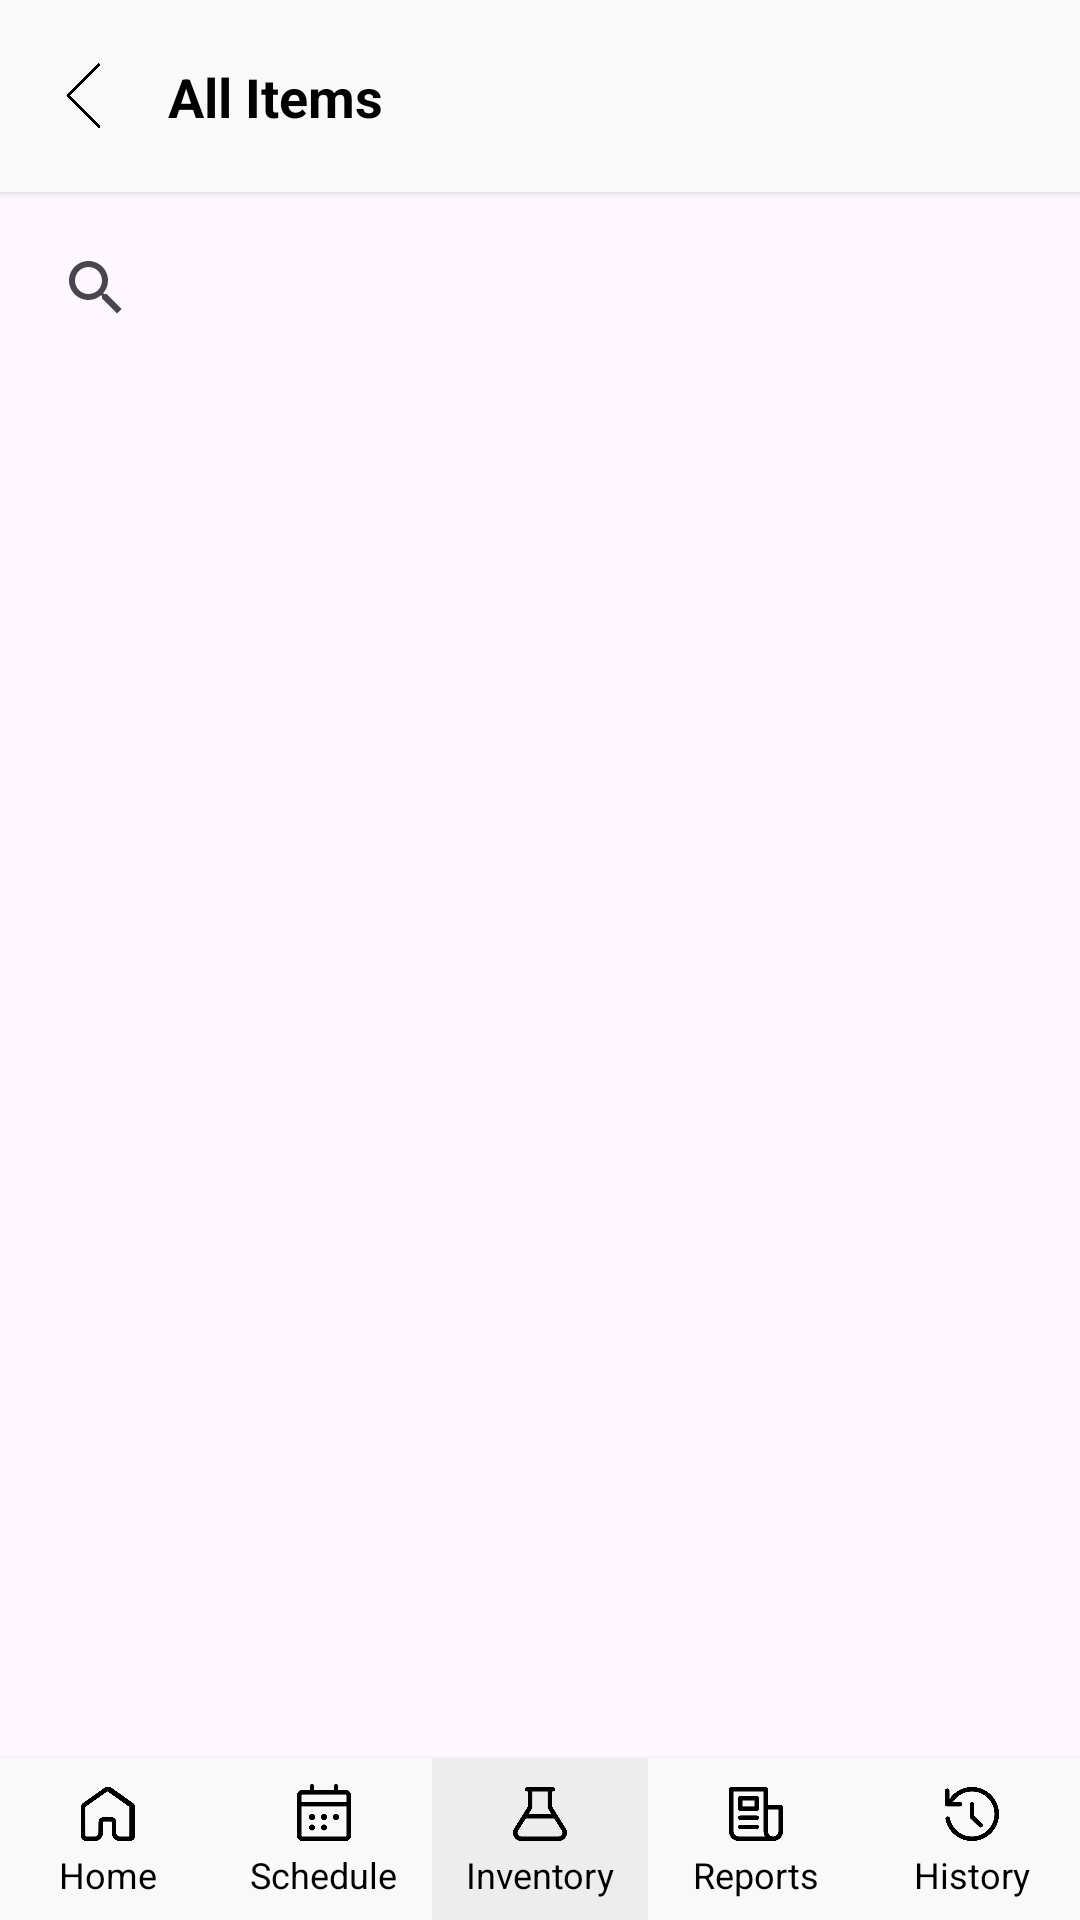

Android layout source for this screen:
<!-- AndroidManifest.xml: application theme Theme.LEMSLite -->
<!-- res/layout/activity_all_items.xml -->
<?xml version="1.0" encoding="utf-8"?>
<androidx.constraintlayout.widget.ConstraintLayout xmlns:android="http://schemas.android.com/apk/res/android"
    xmlns:app="http://schemas.android.com/apk/res-auto"
    xmlns:tools="http://schemas.android.com/tools"
    android:id="@+id/main"
    android:layout_width="match_parent"
    android:layout_height="match_parent"
    tools:context=".activities.AllItemsActivity">

    <androidx.constraintlayout.widget.ConstraintLayout
        android:id="@+id/top_bar"
        android:layout_width="0dp"
        android:layout_height="wrap_content"
        android:background="#F9F9F9"
        android:elevation="2dp"
        android:padding="16dp"
        app:layout_constraintEnd_toEndOf="parent"
        app:layout_constraintStart_toStartOf="parent"
        app:layout_constraintTop_toTopOf="parent">

        <ImageView
            android:id="@+id/backIcon"
            android:layout_width="24dp"
            android:layout_height="24dp"
            android:contentDescription="Back"
            android:src="@drawable/back_icon"
            app:layout_constraintBottom_toBottomOf="parent"
            app:layout_constraintStart_toStartOf="parent"
            app:layout_constraintTop_toTopOf="parent" />

        <TextView
            android:id="@+id/accountTitle"
            android:layout_width="0dp"
            android:layout_height="wrap_content"
            android:paddingStart="16dp"
            android:paddingEnd="0dp"
            android:text="All Items"
            android:textColor="#000000"
            android:textSize="18sp"
            android:textStyle="bold"
            app:layout_constraintBottom_toBottomOf="parent"
            app:layout_constraintEnd_toStartOf="@id/userIcon"
            app:layout_constraintStart_toEndOf="@id/backIcon"
            app:layout_constraintTop_toTopOf="parent" />

        <com.google.android.material.imageview.ShapeableImageView
            android:id="@+id/userIcon"
            android:layout_width="32dp"
            android:layout_height="32dp"
            android:contentDescription="User Icon"
            android:src="@drawable/nav_user_icon"
            app:shapeAppearanceOverlay="@style/CircleImageView"
            app:layout_constraintBottom_toBottomOf="parent"
            app:layout_constraintEnd_toEndOf="parent"
            app:layout_constraintTop_toTopOf="parent" />
    </androidx.constraintlayout.widget.ConstraintLayout>

    
    <androidx.appcompat.widget.SearchView
        android:id="@+id/searchView"
        android:layout_width="0dp"
        android:layout_height="wrap_content"
        android:queryHint="Search items..."
        app:layout_constraintTop_toBottomOf="@id/top_bar"
        app:layout_constraintStart_toStartOf="parent"
        app:layout_constraintEnd_toEndOf="parent"
        android:layout_margin="8dp" />

    
    <androidx.recyclerview.widget.RecyclerView
        android:id="@+id/itemsRecyclerView"
        android:layout_width="0dp"
        android:layout_height="0dp"
        app:layout_constraintTop_toBottomOf="@id/searchView"
        app:layout_constraintBottom_toTopOf="@id/bottomNavBar"
        app:layout_constraintStart_toStartOf="parent"
        app:layout_constraintEnd_toEndOf="parent" />

    <LinearLayout
        android:id="@+id/bottomNavBar"
        android:layout_width="0dp"
        android:layout_height="54dp"
        android:background="#F9F9F9"
        android:elevation="2dp"
        android:orientation="horizontal"
        android:weightSum="5"
        app:layout_constraintBottom_toBottomOf="parent"
        app:layout_constraintEnd_toEndOf="parent"
        app:layout_constraintStart_toStartOf="parent">

        <LinearLayout
            android:id="@+id/homeNavButton"
            android:layout_width="0dp"
            android:layout_height="match_parent"
            android:layout_weight="1"
            android:gravity="center"
            android:orientation="vertical">

            <ImageView
                android:layout_width="24dp"
                android:layout_height="24dp"
                android:src="@drawable/nav_home_icon" />

            <TextView
                android:layout_width="wrap_content"
                android:layout_height="wrap_content"
                android:text="Home"
                android:textColor="#000000"
                android:textSize="12sp" />
        </LinearLayout>

        <LinearLayout
            android:id="@+id/scheduleNavButton"
            android:layout_width="0dp"
            android:layout_height="match_parent"
            android:layout_weight="1"
            android:gravity="center"
            android:orientation="vertical">

            <ImageView
                android:layout_width="24dp"
                android:layout_height="24dp"
                android:src="@drawable/nav_schedule_icon" />

            <TextView
                android:layout_width="wrap_content"
                android:layout_height="wrap_content"
                android:text="Schedule"
                android:textColor="#000000"
                android:textSize="12sp" />
        </LinearLayout>

        <LinearLayout
            android:id="@+id/inventoryNavButton"
            android:layout_width="0dp"
            android:layout_height="match_parent"
            android:layout_weight="1"
            android:background="#EDEDED"
            android:gravity="center"
            android:orientation="vertical">

            <ImageView
                android:layout_width="24dp"
                android:layout_height="24dp"
                android:src="@drawable/nav_inventory_icon" />

            <TextView
                android:layout_width="wrap_content"
                android:layout_height="wrap_content"
                android:text="Inventory"
                android:textColor="#000000"
                android:textSize="12sp" />
        </LinearLayout>

        <LinearLayout
            android:id="@+id/reportsNavButton"
            android:layout_width="0dp"
            android:layout_height="match_parent"
            android:layout_weight="1"
            android:gravity="center"
            android:orientation="vertical">

            <ImageView
                android:layout_width="24dp"
                android:layout_height="24dp"
                android:src="@drawable/nav_reports_icon" />

            <TextView
                android:layout_width="wrap_content"
                android:layout_height="wrap_content"
                android:text="Reports"
                android:textColor="#000000"
                android:textSize="12sp" />
        </LinearLayout>

        <LinearLayout
            android:id="@+id/historyNavButton"
            android:layout_width="0dp"
            android:layout_height="match_parent"
            android:layout_weight="1"
            android:gravity="center"
            android:orientation="vertical">

            <ImageView
                android:layout_width="24dp"
                android:layout_height="24dp"
                android:src="@drawable/nav_history_icon" />

            <TextView
                android:layout_width="wrap_content"
                android:layout_height="wrap_content"
                android:text="History"
                android:textColor="#000000"
                android:textSize="12sp" />
        </LinearLayout>
    </LinearLayout>

</androidx.constraintlayout.widget.ConstraintLayout>
<!-- resources referenced by this layout -->
<resources>
  <!-- drawable back_icon: png bitmap (drawable, 6555 bytes) -->
  <!-- drawable nav_history_icon: png bitmap (drawable, 14513 bytes) -->
  <!-- drawable nav_home_icon: png bitmap (drawable, 12939 bytes) -->
  <!-- drawable nav_inventory_icon: png bitmap (drawable, 10883 bytes) -->
  <!-- drawable nav_reports_icon: png bitmap (drawable, 10681 bytes) -->
  <!-- drawable nav_schedule_icon: png bitmap (drawable, 10580 bytes) -->
  <style name="CircleImageView" parent="">
          <item name="cornerFamily">rounded</item>
          <item name="cornerSize">50%</item>
      </style>
  <style name="Theme.LEMSLite" parent="Base.Theme.LEMSLite" />
  <style name="Base.Theme.LEMSLite" parent="Theme.Material3.DayNight.NoActionBar">
          
          
      </style>
</resources>
